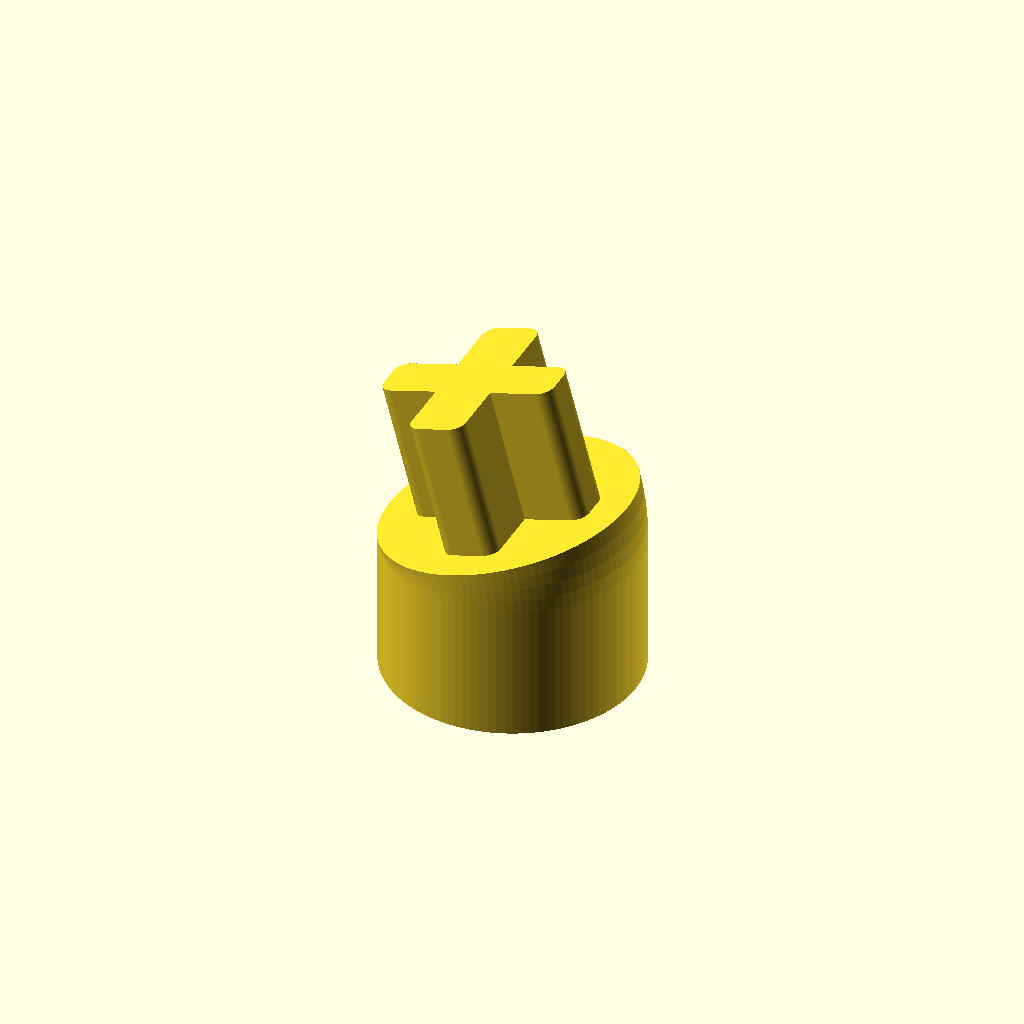
Cell 1: the model at its default parameters.
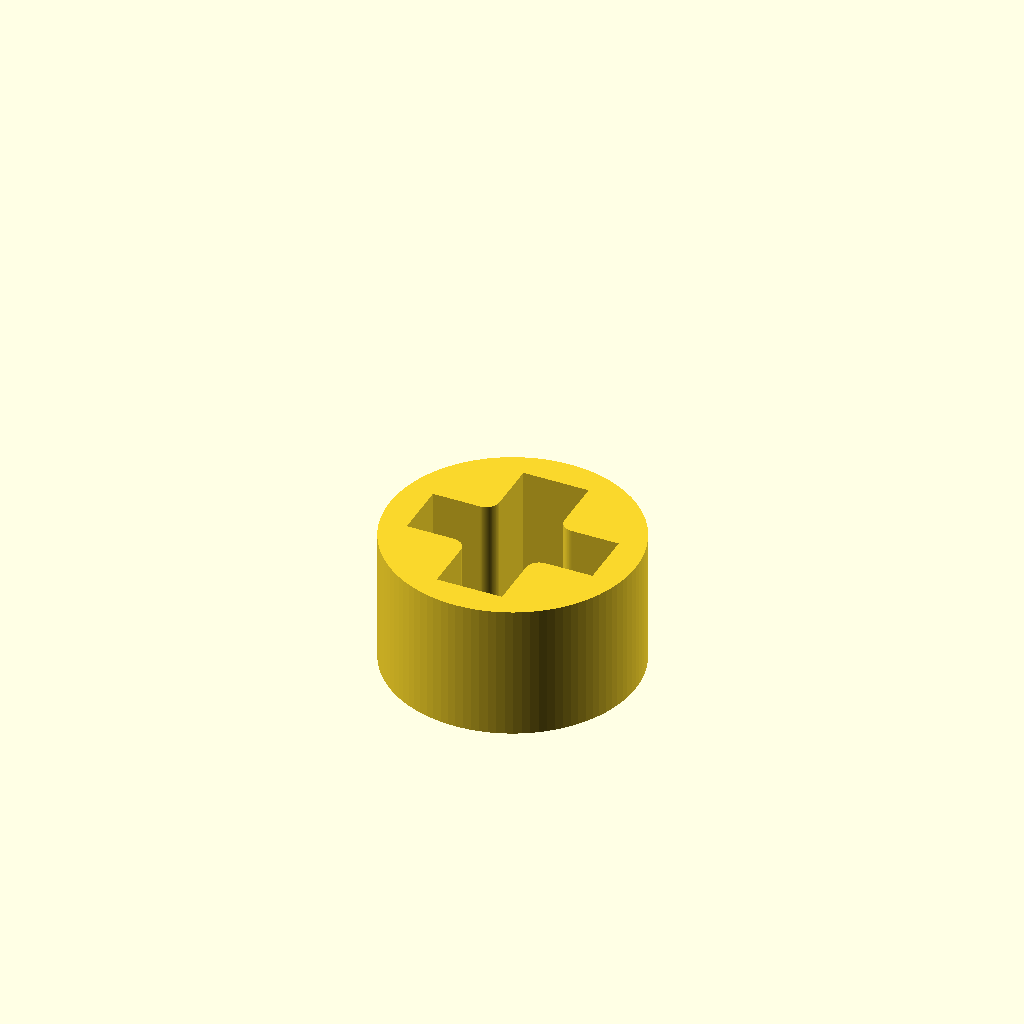
Cell 2: only_Spacer = true (everything else at default).
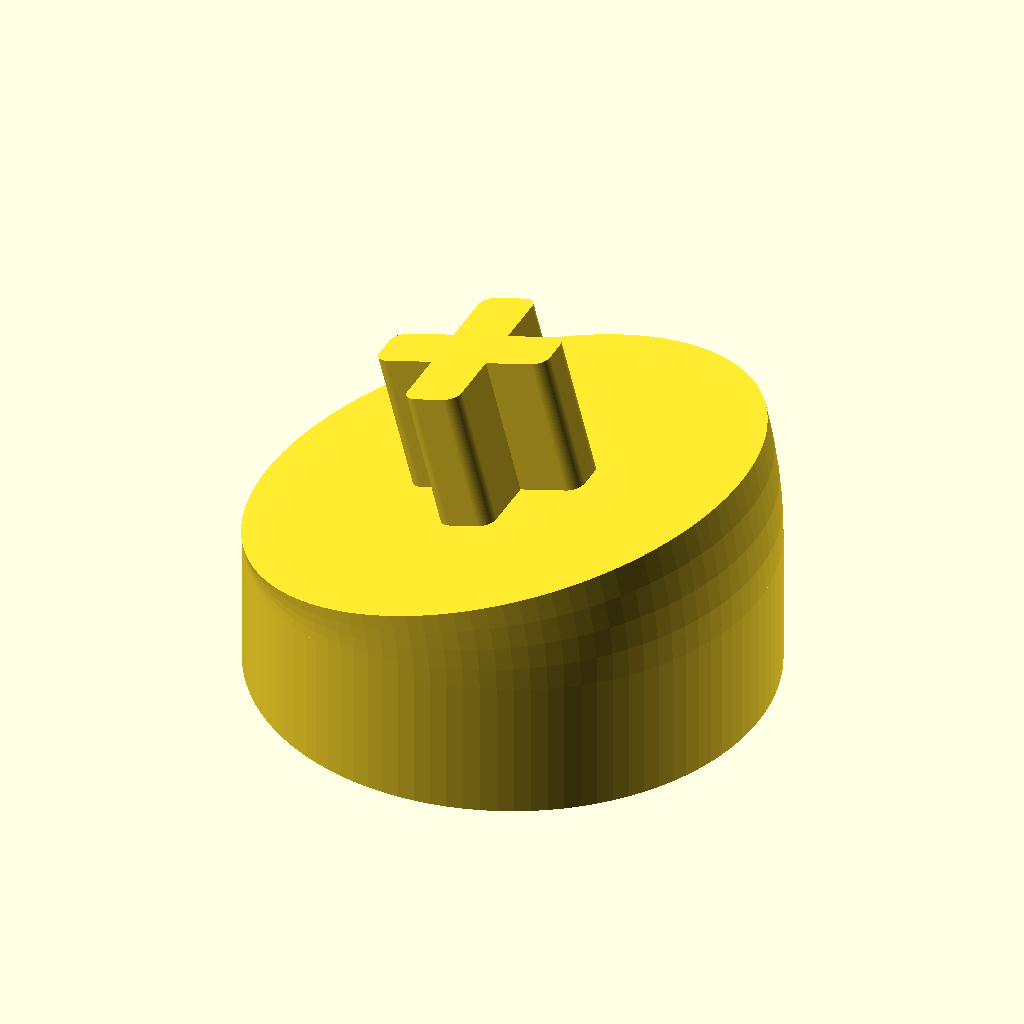
Cell 3: the same model with Socket_Diameter_mm = 11.
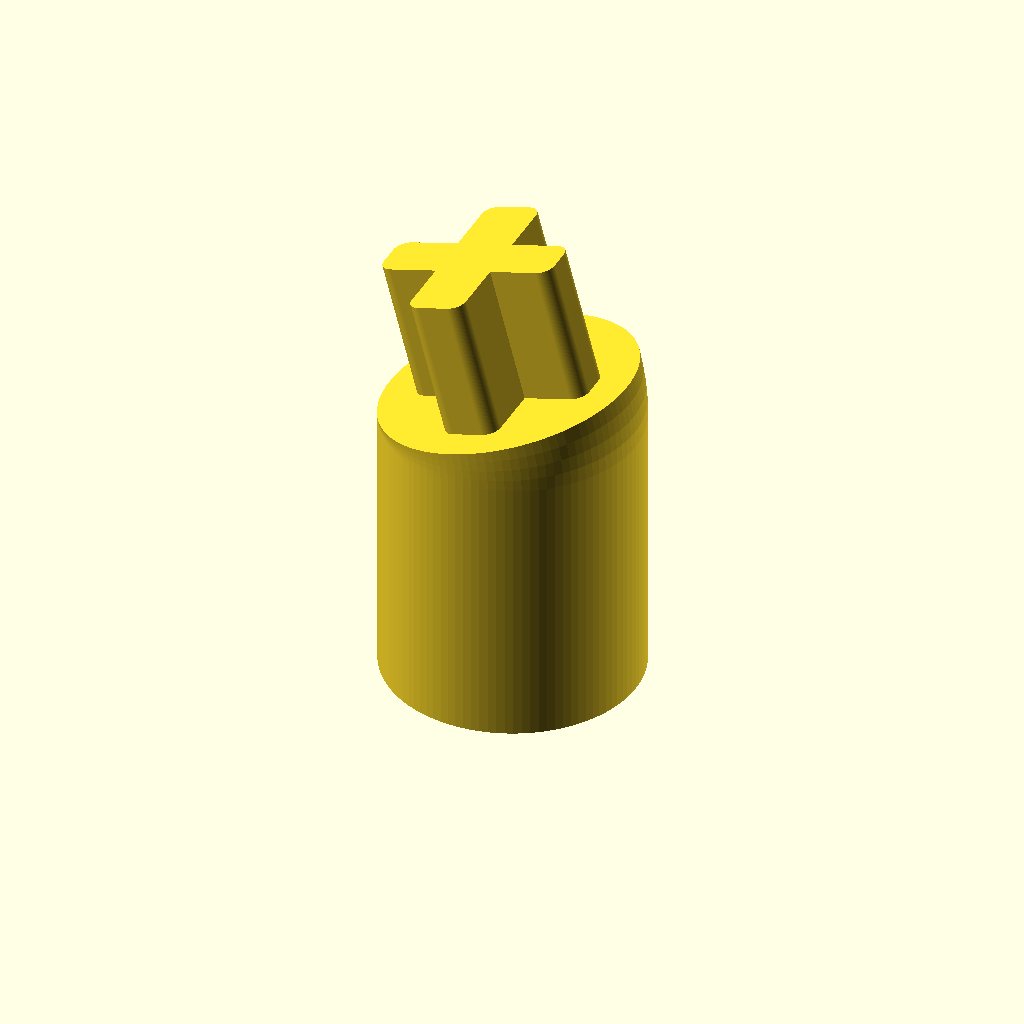
Cell 4: Socket_Height_mm = 6 (everything else at default).
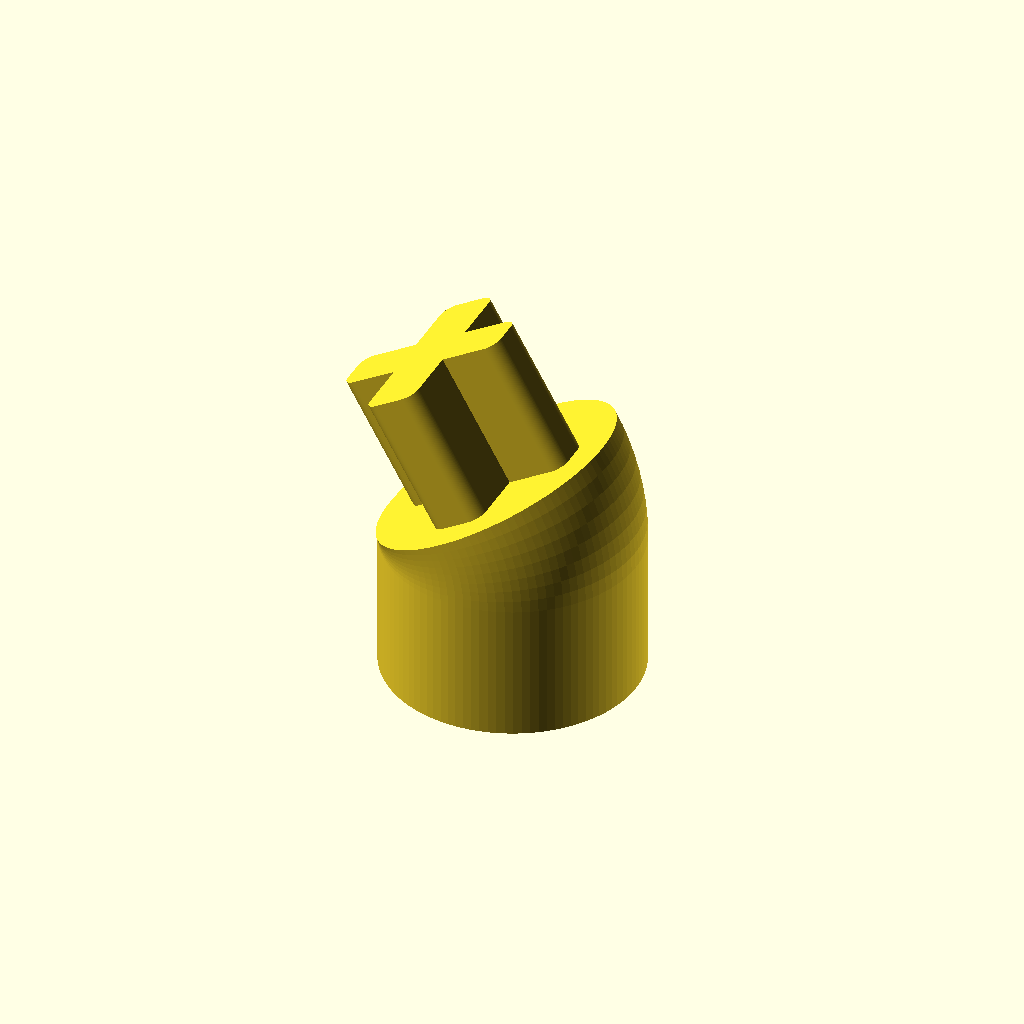
Cell 5 — Angle_Degrees set to 30, the other parameters unchanged.
All cells are drawn from one camera (rotation 55°, 0°, 25°, orthographic, colour scheme Cornfield), so only the parameter changes between them.
The OpenSCAD source (scad/MX_Keycap_Riser.scad):
$fn = 100;
only_Spacer = false;
Socket_Diameter_mm = 5.5;
Socket_Height_mm = 3.0;
Socket_Clearance_mm = 0.08;
Riser_Height_mm = 0;
Angle_Degrees = 15;
Tilt_Rotation_Degrees = 0;
Pin_Height_mm = 3.0;
Pin_Clearance_mm = 0.02;
Pin_Rotation_Degrees = 0;

module female_cross(clearance) {
  difference() {
    union() {
      // Horizontal arm
      translate([-4 / 2 - clearance, -1.1 / 2 - clearance])
        square([4 + 2 * clearance, 1.1 + 2 * clearance]);
      // Vertical arm
      translate([-1.3 / 2 - clearance, -4 / 2 - clearance])
        square([1.3 + 2 * clearance, 4 + 2 * clearance]);
      // add rounded corners
      translate(
        [
          1.3 / 2 + clearance,
          1.1 / 2 + clearance,
        ]
      ) circle(r=0.3);
      translate(
        [
          1.3 / 2 + clearance,
          -1.1 / 2 - clearance,
        ]
      ) circle(r=0.3);
      translate(
        [
          -1.3 / 2 - clearance,
          1.1 / 2 + clearance,
        ]
      ) circle(r=0.3);
      translate(
        [
          -1.3 / 2 - clearance,
          -1.1 / 2 - clearance,
        ]
      ) circle(r=0.3);
    }
    ;
    // remove rounded corners
    translate(
      [
        1.3 / 2 + 0.3 + clearance,
        1.1 / 2 + 0.3 + clearance,
      ]
    ) circle(r=0.3);
    translate(
      [
        1.3 / 2 + 0.3 + clearance,
        -1.1 / 2 - 0.3 - clearance,
      ]
    ) circle(r=0.3);
    translate(
      [
        -1.3 / 2 - 0.3 - clearance,
        1.1 / 2 + 0.3 + clearance,
      ]
    ) circle(r=0.3);
    translate(
      [
        -1.3 / 2 - 0.3 - clearance,
        -1.1 / 2 - 0.3 - clearance,
      ]
    ) circle(r=0.3);
  }
  ;
}

module male_cross(clearance) {
  difference() {
    union() {
      // Horizontal arm
      translate(
        [
          -4 / 2 + clearance + 0.3,
          -1.1 / 2 + clearance,
        ]
      ) square(
          [
            4 - 2 * clearance - 2 * 0.3,
            1.1 - 2 * clearance,
          ]
        );
      translate(
        [
          -4 / 2 + clearance,
          -1.1 / 2 + clearance + 0.3,
        ]
      ) square(
          [
            4 - 2 * clearance,
            1.1 - 2 * clearance - 2 * 0.3,
          ]
        );
      // Vertical arm
      translate(
        [
          -1.3 / 2 + clearance,
          -4 / 2 + clearance + 0.3,
        ]
      ) square(
          [
            1.3 - 2 * clearance,
            4 - 2 * clearance - 2 * 0.3,
          ]
        );
      translate(
        [
          -1.3 / 2 + clearance + 0.3,
          -4 / 2 + clearance,
        ]
      ) square(
          [
            1.3 - 2 * clearance - 2 * 0.3,
            4 - 2 * clearance,
          ]
        );
      // rounded corners
      translate(
        [
          1.3 / 2 - 0.3 - clearance,
          4 / 2 - 0.3 - clearance,
        ]
      ) circle(r=0.3);
      translate(
        [
          -1.3 / 2 + 0.3 + clearance,
          4 / 2 - 0.3 - clearance,
        ]
      ) circle(r=0.3);
      translate(
        [
          1.3 / 2 - 0.3 - clearance,
          -4 / 2 + 0.3 + clearance,
        ]
      ) circle(r=0.3);
      translate(
        [
          -1.3 / 2 + 0.3 + clearance,
          -4 / 2 + 0.3 + clearance,
        ]
      ) circle(r=0.3);
      translate(
        [
          4 / 2 - 0.3 - clearance,
          1.1 / 2 - 0.3 - clearance,
        ]
      ) circle(r=0.3);
      translate(
        [
          4 / 2 - 0.3 - clearance,
          -1.1 / 2 + 0.3 + clearance,
        ]
      ) circle(r=0.3);
      translate(
        [
          -4 / 2 + 0.3 + clearance,
          1.1 / 2 - 0.3 - clearance,
        ]
      ) circle(r=0.3);
      translate(
        [
          -4 / 2 + 0.3 + clearance,
          -1.1 / 2 + 0.3 + clearance,
        ]
      ) circle(r=0.3);
    }
    ;
  }
  ;
}

module female_connector() {
  linear_extrude(height=Socket_Height_mm) {
    difference() {
      circle(r=Socket_Diameter_mm / 2);
      female_cross(Socket_Clearance_mm);
    }
    ;
  }
  ;
}

module male_connector() {
  linear_extrude(height=Pin_Height_mm) {
    male_cross(Pin_Clearance_mm);
  }
  ;
}

module tilt(degrees) {
  translate([-Socket_Diameter_mm / 2, 0, 0]) {
    rotate([90, 0, 0]) {
      rotate_extrude(angle=degrees) {
        translate([Socket_Diameter_mm / 2, 0])
          circle(d=Socket_Diameter_mm);
      }
      ;
    }
    ;
  }
  ;
}

module riser() {
  translate([0, 0, Socket_Height_mm]) {
    linear_extrude(height=Riser_Height_mm) {
      circle(d=Socket_Diameter_mm);
    }
    ;
  }
  ;
}

female_connector();
if (!only_Spacer) {
  rotate([0, 0, Tilt_Rotation_Degrees]) {
    riser();
    translate([0, 0, Socket_Height_mm + Riser_Height_mm]) {
      tilt(Angle_Degrees);
    }
    ;
    translate([-Socket_Diameter_mm / 2, 0, Socket_Height_mm + Riser_Height_mm]) {
      rotate([0, -Angle_Degrees, 0]) {
        translate([Socket_Diameter_mm / 2, 0, 0]) {
          rotate([0, 0, Pin_Rotation_Degrees]) {
            male_connector();
          }
          ;
        }
        ;
      }
      ;
    }
    ;
  }
  ;
}
Parameter table extracted from the source (name, type, default, range or options):
only_Spacer: bool, default false
Socket_Diameter_mm: number, default 5.5
Socket_Height_mm: number, default 3
Socket_Clearance_mm: number, default 0.08
Riser_Height_mm: number, default 0
Angle_Degrees: number, default 15
Tilt_Rotation_Degrees: number, default 0
Pin_Height_mm: number, default 3
Pin_Clearance_mm: number, default 0.02
Pin_Rotation_Degrees: number, default 0
